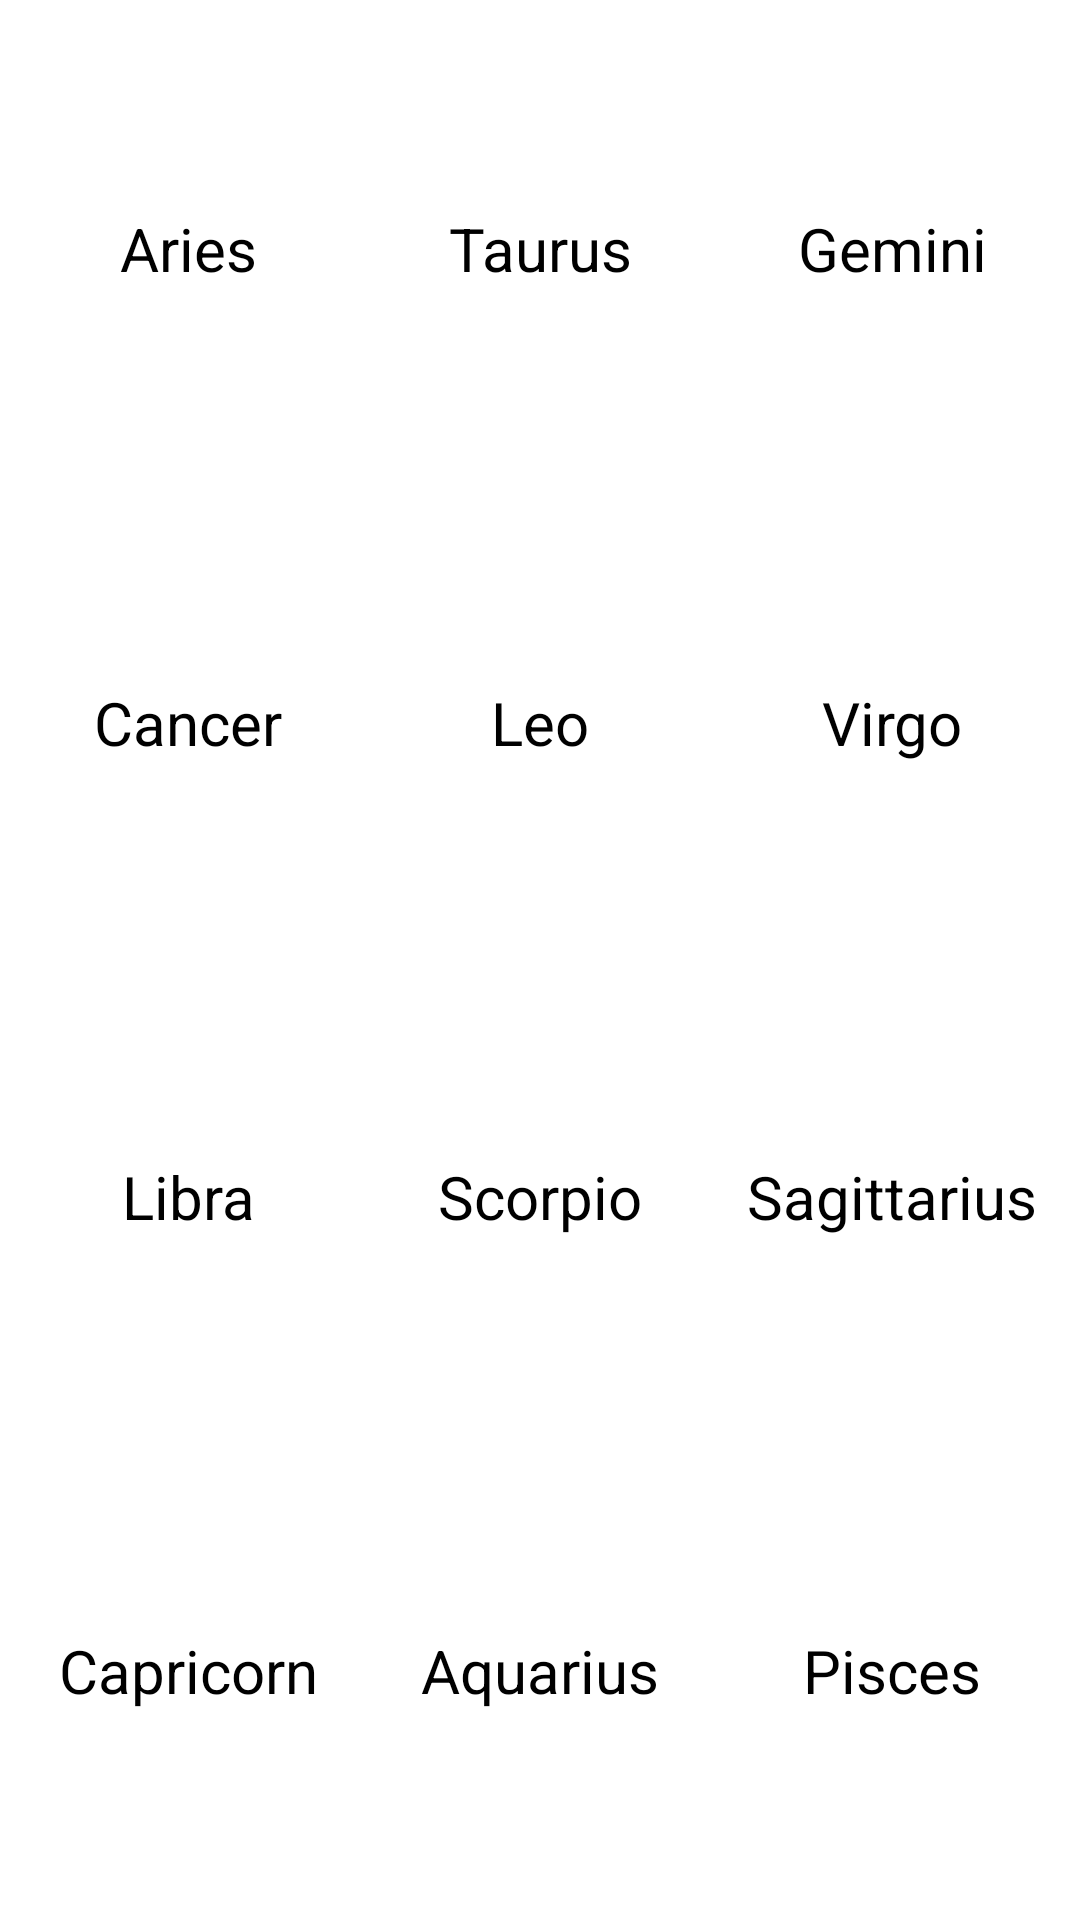

This screen was rendered from an Android layout file. Write that file and the resources it references.
<!-- AndroidManifest.xml: application theme Theme.Horoscope -->
<!-- res/layout/fragment_select_sign.xml -->
<?xml version="1.0" encoding="utf-8"?>
<GridLayout xmlns:android="http://schemas.android.com/apk/res/android"
    android:id="@+id/gridLayout"
    android:layout_width="match_parent"
    android:layout_height="match_parent"
    android:layout_centerHorizontal="true"
    android:alignmentMode="alignBounds"
    android:background="@color/white"
    android:columnCount="3"
    android:padding="@dimen/space_small"
    android:rowOrderPreserved="false"
    android:useDefaultMargins="true">

    <TextView
        android:id="@+id/ariesTextView"
        style="@style/SignTextView"
        android:tag="aries"
        android:text="@string/aries" />

    <TextView
        android:id="@+id/taurusTextView"
        style="@style/SignTextView"
        android:tag="taurus"
        android:text="@string/taurus" />

    <TextView
        android:id="@+id/geminiTextView"
        style="@style/SignTextView"
        android:tag="gemini"
        android:text="@string/gemini" />

    <TextView
        android:id="@+id/cancerTextView"
        style="@style/SignTextView"
        android:tag="cancer"
        android:text="@string/cancer" />

    <TextView
        android:id="@+id/leoTextView"
        style="@style/SignTextView"
        android:tag="leo"
        android:text="@string/leo" />

    <TextView
        android:id="@+id/virgoTextView"
        style="@style/SignTextView"
        android:tag="virgo"
        android:text="@string/virgo" />

    <TextView
        android:id="@+id/libraTextView"
        style="@style/SignTextView"
        android:tag="libra"
        android:text="@string/libra" />

    <TextView
        android:id="@+id/scorpiusTextView"
        style="@style/SignTextView"
        android:tag="scorpio"
        android:text="@string/scorpio" />

    <TextView
        android:id="@+id/sagittariusTextView"
        style="@style/SignTextView"
        android:tag="sagittarius"
        android:text="@string/sagittarius" />

    <TextView
        android:id="@+id/capricornusTextView"
        style="@style/SignTextView"
        android:tag="capricorn"
        android:text="@string/capricorn" />

    <TextView
        android:id="@+id/aquariusTextView"
        style="@style/SignTextView"
        android:tag="aquarius"
        android:text="@string/aquarius" />

    <TextView
        android:id="@+id/piscesTextView"
        style="@style/SignTextView"
        android:tag="pisces"
        android:text="@string/pisces" />

</GridLayout>
<!-- resources referenced by this layout -->
<resources>
  <dimen name="space_small">4dp</dimen>
  <string name="aquarius">Aquarius</string>
  <string name="aries">Aries</string>
  <string name="cancer">Cancer</string>
  <string name="capricorn">Capricorn</string>
  <string name="gemini">Gemini</string>
  <string name="leo">Leo</string>
  <string name="libra">Libra</string>
  <string name="pisces">Pisces</string>
  <string name="sagittarius">Sagittarius</string>
  <string name="scorpio">Scorpio</string>
  <string name="taurus">Taurus</string>
  <string name="virgo">Virgo</string>
  <style name="SignTextView">
          <item name="android:layout_width">0dp</item>
          <item name="android:layout_height">0dp</item>
          <item name="android:layout_rowWeight">1</item>
          <item name="android:layout_columnWeight">1</item>
          <item name="android:gravity">center</item>
          <item name="android:textColor">@color/black</item>
          <item name="android:textSize">20sp</item>
      </style>
  <style name="Theme.Horoscope" parent="Theme.MaterialComponents.DayNight.DarkActionBar">
          
          <item name="colorPrimary">@color/purple_500</item>
          <item name="colorPrimaryVariant">@color/purple_700</item>
          <item name="colorOnPrimary">@color/white</item>
          
          <item name="colorSecondary">@color/teal_200</item>
          <item name="colorSecondaryVariant">@color/teal_700</item>
          <item name="colorOnSecondary">@color/black</item>
          
          <item name="android:statusBarColor">?attr/colorPrimaryVariant</item>
          
      </style>
  <!-- not gathered from this repository: default colours our renderer supplied (Android Studio template values) -->
  <color name="purple_500">#FF6200EE</color>
  <color name="purple_700">#FF3700B3</color>
  <color name="teal_200">#FF03DAC5</color>
  <color name="teal_700">#FF018786</color>
  <color name="black">#FF000000</color>
  <color name="white">#FFFFFFFF</color>
</resources>
